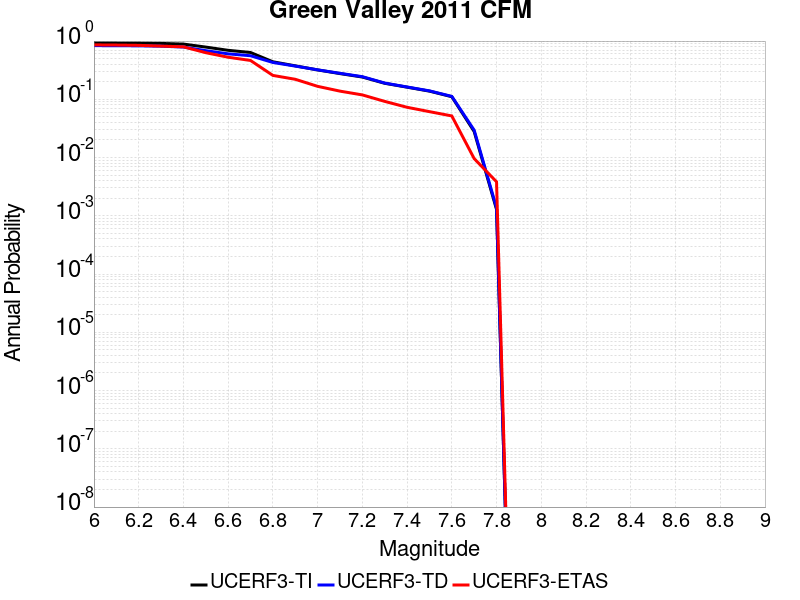

The data file committed next to this chart (first rows):
Magnitude, UCERF3-TI Prob, UCERF3-TD Prob, UCERF3-ETAS Prob
6.0, 0.9257, 0.8335, 0.8599
6.1, 0.9242, 0.8318, 0.8541
6.2, 0.9203, 0.8273, 0.8445
6.3, 0.9111, 0.8165, 0.8196
6.4, 0.888, 0.7891, 0.7965
6.5, 0.7884, 0.6839, 0.6315
6.6, 0.6938, 0.6032, 0.5278
6.7, 0.6367, 0.5598, 0.4645
6.8, 0.4409, 0.429, 0.2572
6.9, 0.3756, 0.372, 0.2207
7.0, 0.3197, 0.3207, 0.167
7.1, 0.2764, 0.2796, 0.1382
7.2, 0.2413, 0.2447, 0.119
7.3, 0.1883, 0.1902, 0.09213
7.4, 0.1616, 0.1628, 0.07294
7.5, 0.1382, 0.1397, 0.06142
7.6, 0.1109, 0.1123, 0.05182
7.7, 0.02797, 0.02953, 0.009597
7.8, 0.001287, 0.001366, 0.003839
